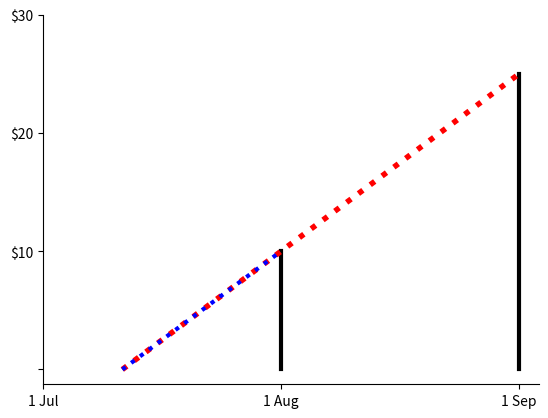

Python code for this plot: (Note: this script raises an exception after producing the figure.)
#!/usr/bin/env python3
# -*- coding: utf-8 -*-
"""
Created on Fri Apr 13 10:54:25 2018

[redacted]
"""
import matplotlib.pyplot as plt
import numpy as np
import pandas as pd
from datetime import datetime


b_u=1
C=1
x=np.arange(-.1,2.,.01)

plt.plot([1, 1], [0, 10], 'k-', lw=3)
plt.plot([2, 2], [0, 25], 'k-', lw=3)
plt.plot([1./3, 2], [0, 25], 'r:', lw=4)
plt.plot([1./3, 1], [0, 10], 'b:', lw=3)

plt.rc('xtick',labelsize=16)
plt.rc('ytick',labelsize=16)
plt.gca().spines['right'].set_color('none')
plt.gca().spines['top'].set_color('none')
plt.xticks([0,1,2], ['1 Jul','1 Aug','1 Sep'], rotation=0)
plt.yticks([0,10,20,30], ['','$10','$20','$30'], rotation=0)
plt.savefig("./../disc_2.pdf", bbox_inches='tight')
plt.show()
